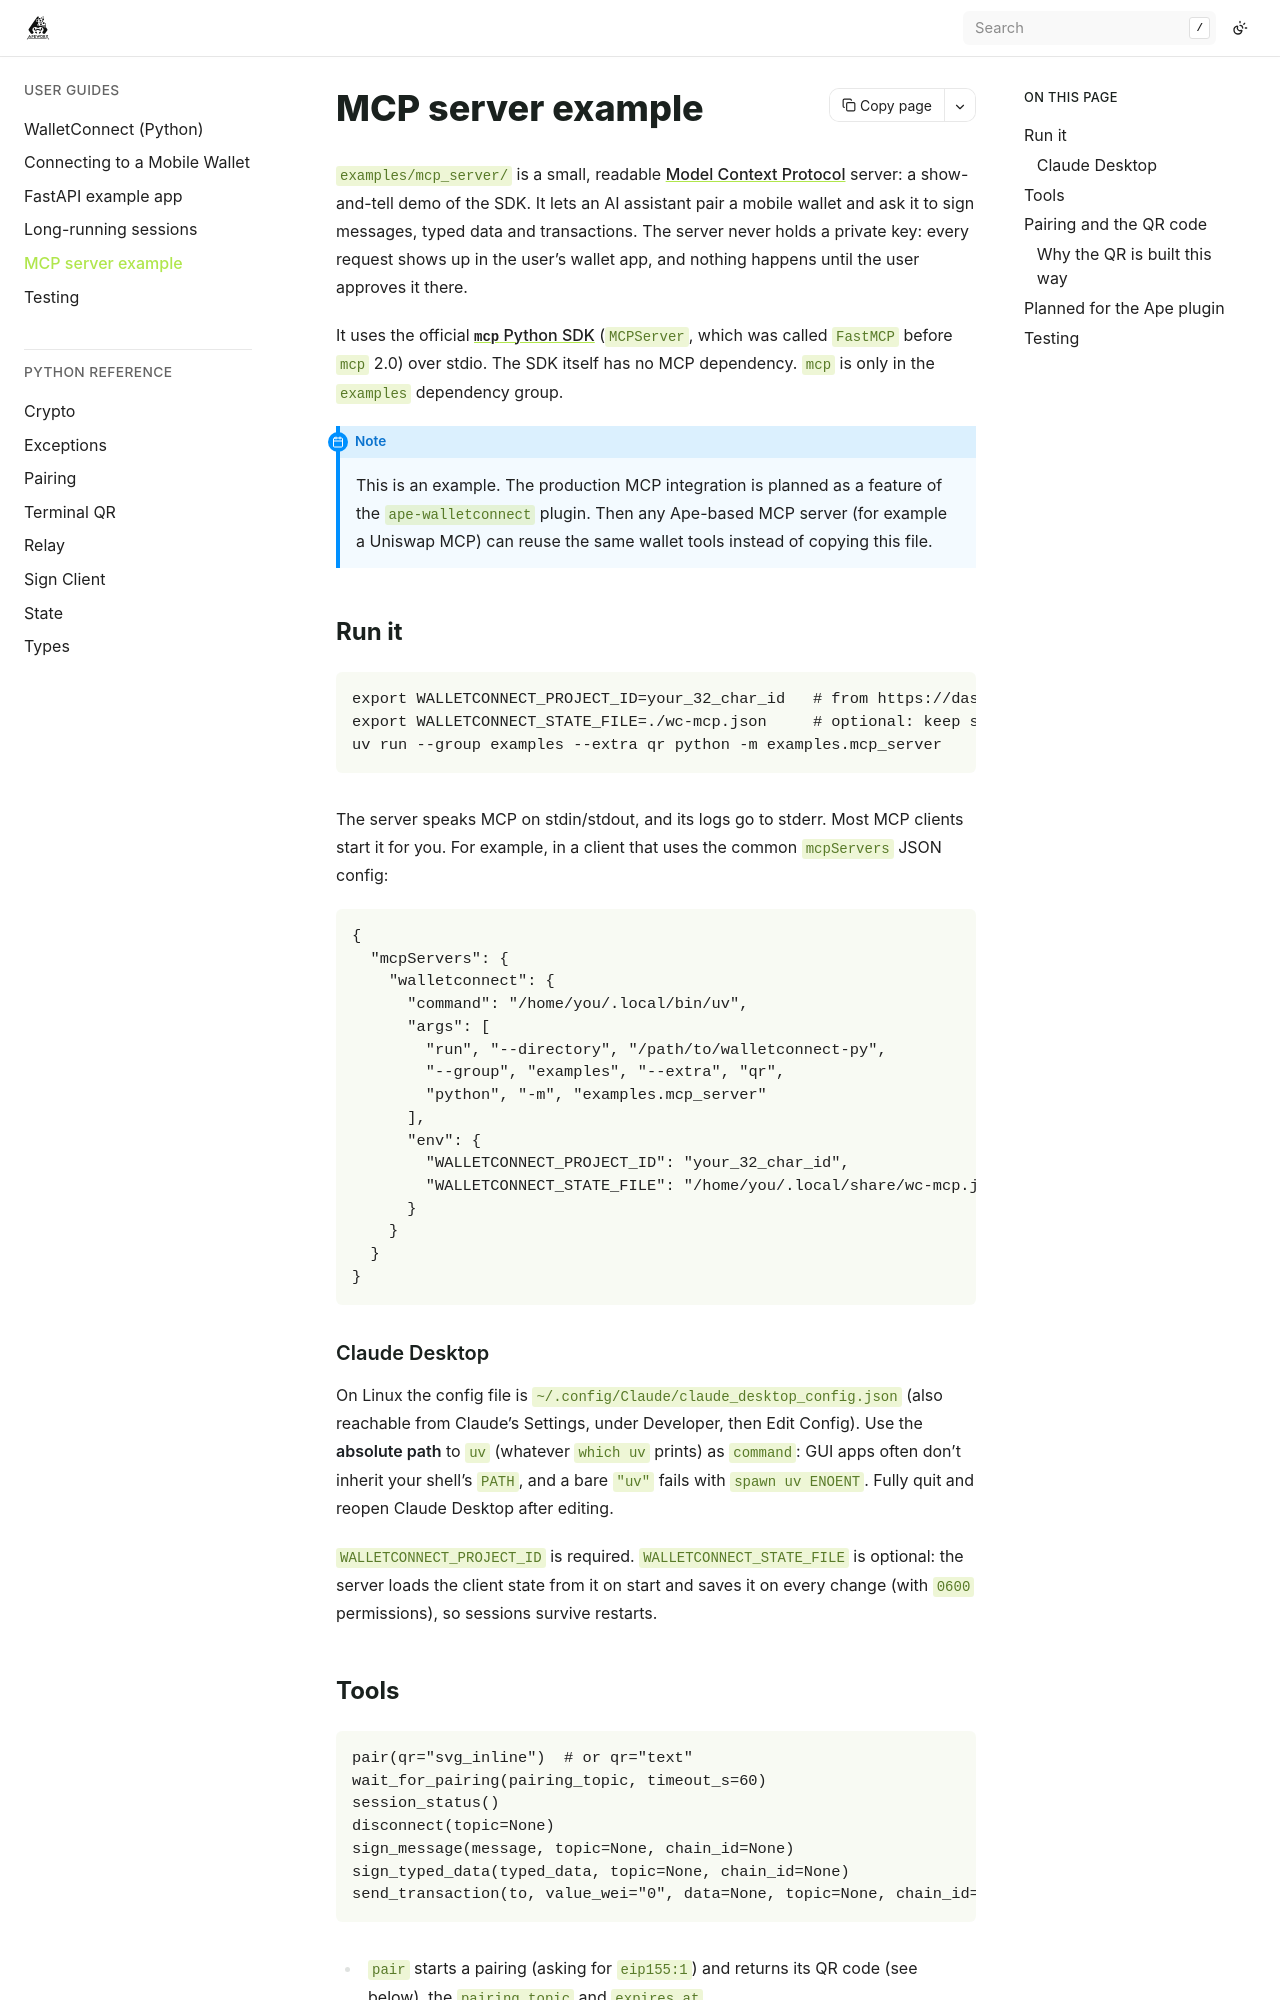

repository: ApeWorX/walletconnect-py · page: latest/userguides/mcp.html · generator: sphinx

# MCP server example

`examples/mcp_server/` is a small, readable [Model Context Protocol](https://modelcontextprotocol.io)
server: a show-and-tell demo of the SDK.
It lets an AI assistant pair a mobile wallet and ask it to sign messages, typed data and
transactions. The server never holds a private key: every request shows up in the user's wallet
app, and nothing happens until the user approves it there.

It uses the official [`mcp` Python SDK](https://github.com/modelcontextprotocol/python-sdk)
(`MCPServer`, which was called `FastMCP` before `mcp` 2.0) over stdio. The SDK itself has no MCP
dependency. `mcp` is only in the `examples` dependency group.

```{note}
This is an example. The production MCP integration is planned as a feature of the
`ape-walletconnect` plugin. Then any Ape-based MCP
server (for example a Uniswap MCP) can reuse the same wallet tools instead of copying this file.
```

## Run it

```bash
export WALLETCONNECT_PROJECT_ID=your_32_char_id   # from https://dashboard.walletconnect.com
export WALLETCONNECT_STATE_FILE=./wc-mcp.json     # optional: keep sessions across restarts
uv run --group examples --extra qr python -m examples.mcp_server
```

The server speaks MCP on stdin/stdout, and its logs go to stderr. Most MCP clients start it for you.
For example, in a client that uses the common `mcpServers` JSON config:

```json
{
  "mcpServers": {
    "walletconnect": {
      "command": "/home/you/.local/bin/uv",
      "args": [
        "run", "--directory", "/path/to/walletconnect-py",
        "--group", "examples", "--extra", "qr",
        "python", "-m", "examples.mcp_server"
      ],
      "env": {
        "WALLETCONNECT_PROJECT_ID": "your_32_char_id",
        "WALLETCONNECT_STATE_FILE": "/home/you/.local/share/wc-mcp.json"
      }
    }
  }
}
```

### Claude Desktop

On Linux the config file is `~/.config/Claude/claude_desktop_config.json` (also reachable from
Claude's Settings, under Developer, then Edit Config). Use the **absolute path** to `uv` (whatever
`which uv` prints) as `command`: GUI apps often don't inherit your shell's `PATH`, and a bare
`"uv"` fails with `spawn uv ENOENT`. Fully quit and reopen Claude Desktop after editing.

`WALLETCONNECT_PROJECT_ID` is required. `WALLETCONNECT_STATE_FILE` is optional: the server loads
the client state from it on start and saves it on every change (with `0600` permissions), so
sessions survive restarts.
